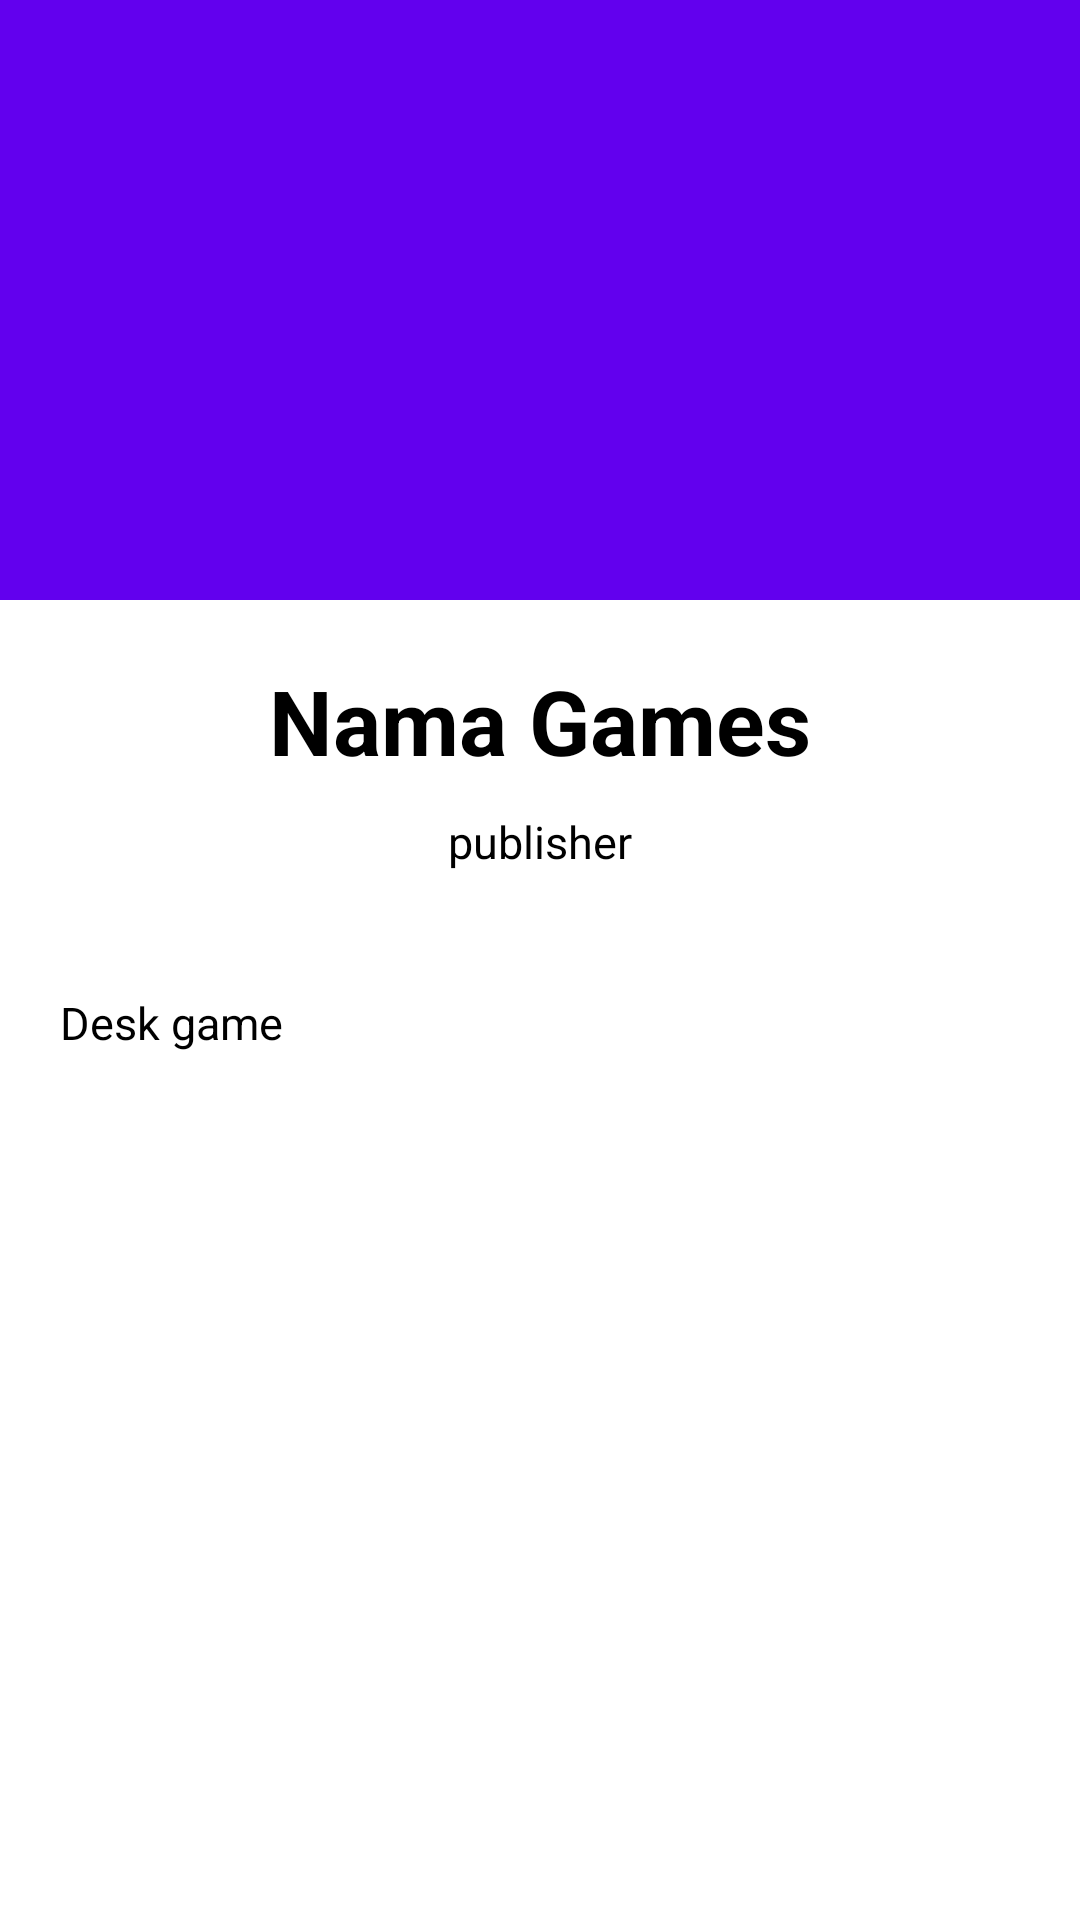

Produce the Android XML layout that renders to this screen, including the resource entries it uses.
<!-- AndroidManifest.xml: application theme Theme.RecycleView_Games -->
<!-- res/layout/activity_detail_game.xml -->
<?xml version="1.0" encoding="utf-8"?>
<RelativeLayout xmlns:android="http://schemas.android.com/apk/res/android"
    xmlns:tools="http://schemas.android.com/tools"
    android:layout_width="match_parent"
    android:layout_height="match_parent"
    tools:context=".DetailGame">

    <ImageView
        android:id="@+id/gbr_game"
        android:layout_width="match_parent"
        android:layout_height="200dp"
        android:layout_centerHorizontal="true"
        android:src="@color/purple_500" />

    <ScrollView
        android:layout_width="match_parent"
        android:layout_height="wrap_content"
        android:layout_below="@id/gbr_game">

        <LinearLayout
            android:layout_width="match_parent"
            android:layout_height="wrap_content"
            android:orientation="vertical">

            <TextView
                android:id="@+id/txt_nama"
                android:layout_width="match_parent"
                android:layout_height="wrap_content"
                android:layout_marginRight="10dp"
                android:layout_marginLeft="10dp"
                android:gravity="center"
                android:paddingTop="20dp"
                android:text="Nama Games"
                android:textColor="@color/black"
                android:textSize="30sp"
                android:textStyle="bold" />

            <TextView
                android:id="@+id/txt_publisher"
                android:layout_width="wrap_content"
                android:layout_height="wrap_content"
                android:layout_gravity="center"
                android:paddingTop="10dp"
                android:paddingBottom="20dp"
                android:text="publisher"
                android:textColor="@color/black"
                android:textSize="15sp" />


            <TextView
                android:id="@+id/txt_desk"
                android:layout_width="wrap_content"
                android:layout_height="match_parent"
                android:paddingLeft="20dp"
                android:paddingTop="20dp"
                android:paddingRight="20dp"
                android:text="Desk game"
                android:textAlignment="textStart"
                android:textColor="@color/black"
                android:textSize="15sp" />

        </LinearLayout>
    </ScrollView>

</RelativeLayout>
<!-- resources referenced by this layout -->
<resources>
  <style name="Theme.RecycleView_Games" parent="Theme.MaterialComponents.DayNight.DarkActionBar">
          
          <item name="colorPrimary">@color/purple_500</item>
          <item name="colorPrimaryVariant">@color/purple_700</item>
          <item name="colorOnPrimary">@color/white</item>
          
          <item name="colorSecondary">@color/teal_200</item>
          <item name="colorSecondaryVariant">@color/teal_700</item>
          <item name="colorOnSecondary">@color/black</item>
          
          <item name="android:statusBarColor" tools:targetApi="l">?attr/colorPrimaryVariant</item>
          
      </style>
  <!-- not gathered from this repository: default colours our renderer supplied (Android Studio template values) -->
  <color name="purple_500">#FF6200EE</color>
  <color name="purple_700">#FF3700B3</color>
  <color name="teal_200">#FF03DAC5</color>
  <color name="teal_700">#FF018786</color>
  <color name="black">#FF000000</color>
  <color name="white">#FFFFFFFF</color>
</resources>
